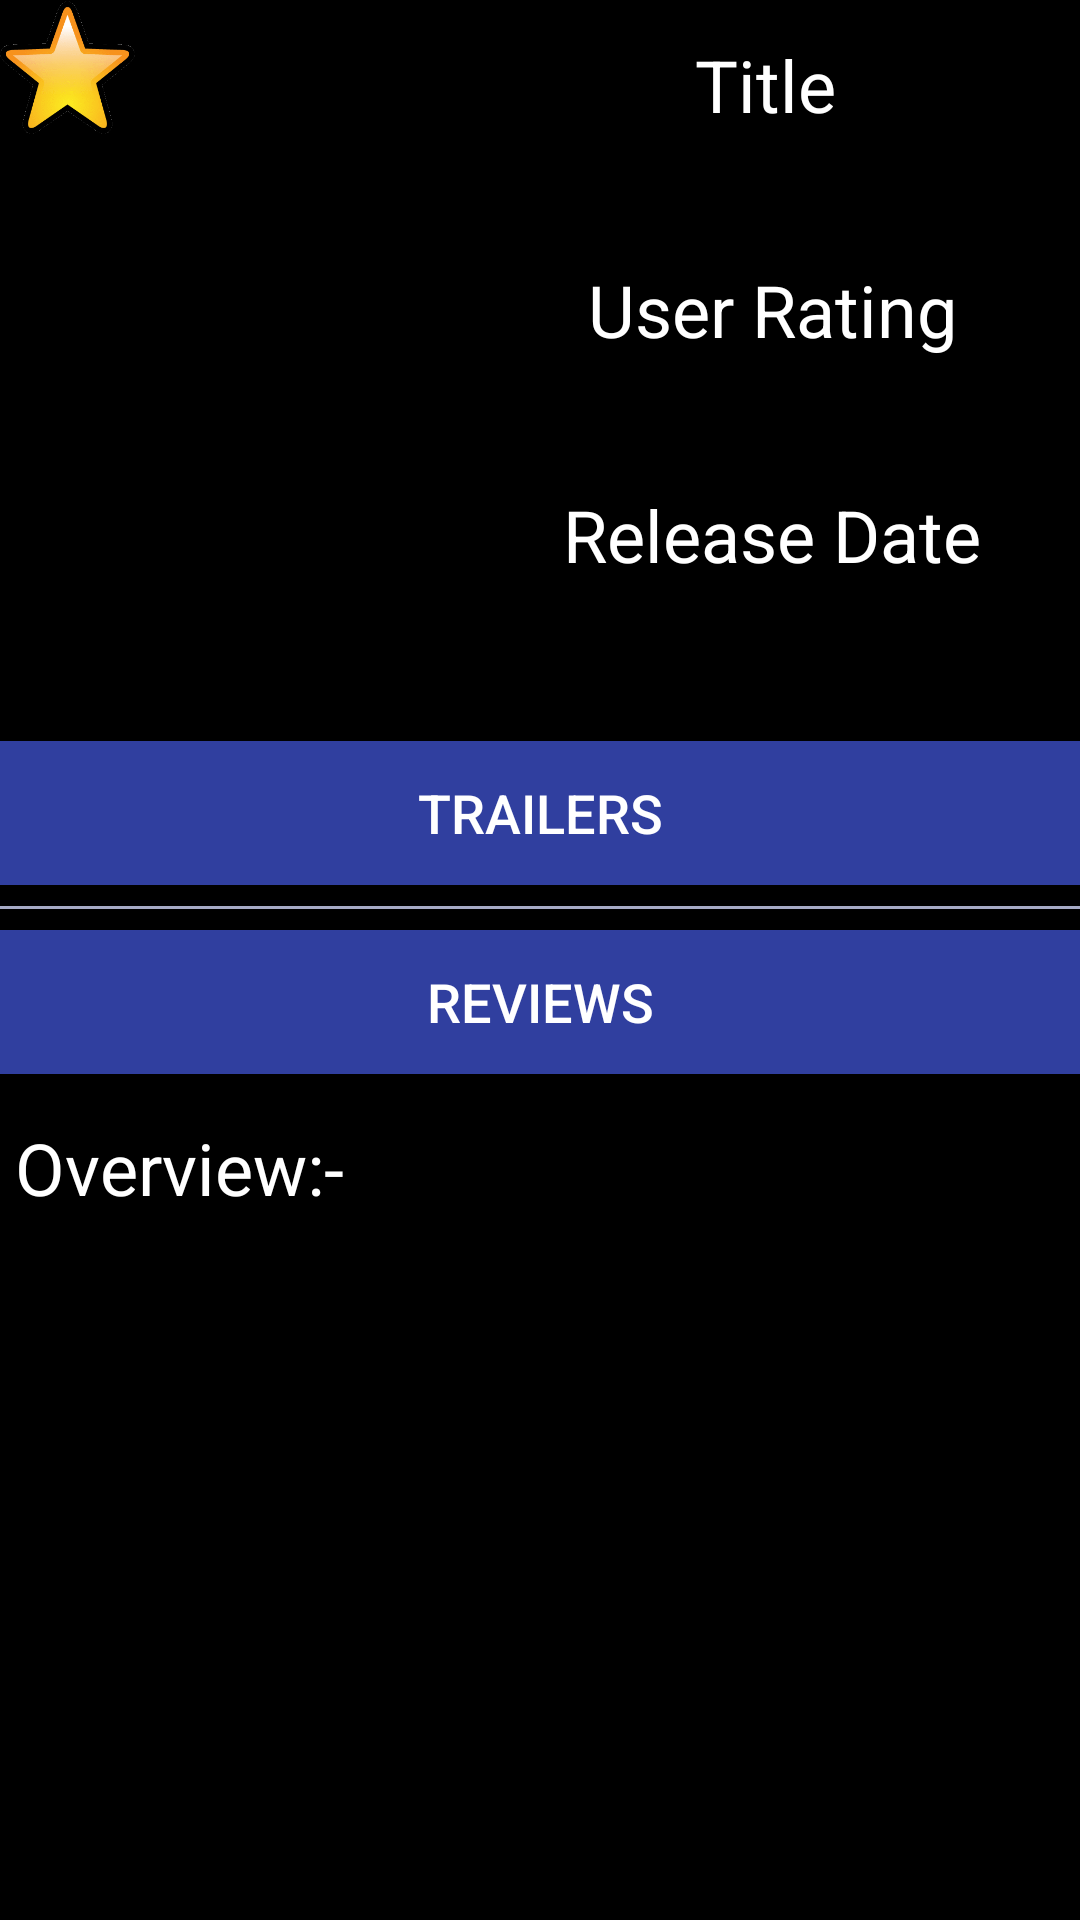

The Android layout XML behind this screen, and the referenced resources:
<!-- AndroidManifest.xml: application theme AppTheme -->
<!-- res/layout/fragment_movieposter_detail.xml -->
<?xml version="1.0" encoding="utf-8"?>
<RelativeLayout
    android:layout_width="match_parent"
    android:layout_height="match_parent"
    android:id="@+id/detailscard"
    android:background="#000000"

    xmlns:android="http://schemas.android.com/apk/res/android"
    >



    <ScrollView
        android:layout_width="match_parent"
        android:layout_height="wrap_content"
        android:id="@+id/scrollView"
        android:scrollbarThumbVertical="@color/appblue"
        android:scrollbarSize="3dp">

        <RelativeLayout
            android:layout_width="match_parent"
            android:layout_height="wrap_content"
            android:background="#000000"
            >

            <ImageView
                android:layout_width="150dp"
                android:layout_height="230dp"
                android:clickable="true"
                android:id="@+id/posterthmb"
                android:scaleType="fitXY"
                android:paddingLeft="10dp"
                android:paddingTop="20dp" />

            <ImageButton
                android:layout_width="45dp"
                android:layout_height="45dp"
                android:background="@drawable/star01"
                android:id="@+id/favouritebutton"/>

            <TextView
                android:layout_width="match_parent"
                android:layout_height="wrap_content"
                android:clickable="true"
                android:layout_toRightOf="@id/posterthmb"
                android:id="@+id/titletext"
                android:textColor="#FFFFFF"
                android:text="Title"
                android:textSize="24dp"
                android:layout_marginTop="12dp"
                android:gravity="center"/>

            <TextView
                android:layout_width="match_parent"
                android:layout_height="wrap_content"
                android:layout_toRightOf="@id/posterthmb"
                android:layout_below="@id/titletext"
                android:textSize="23dp"
                android:layout_marginTop="2dp"
                android:textColor="#C5CAE9"
                android:paddingLeft="5dp"
                android:gravity="center"
                android:id="@+id/title"/>

            <TextView
                android:layout_width="match_parent"
                android:layout_height="wrap_content"
                android:layout_toRightOf="@id/posterthmb"
                android:layout_below="@id/title"
                android:textSize="24dp"
                android:layout_marginTop="10dp"
                android:textColor="#FFFFFF"
                android:paddingLeft="5dp"
                android:text="User Rating"
                android:id="@+id/ratingtxt"
                android:gravity="center"/>

            <TextView
                android:layout_width="match_parent"
                android:layout_height="wrap_content"
                android:layout_toRightOf="@id/posterthmb"
                android:layout_below="@id/ratingtxt"
                android:textSize="23dp"
                android:layout_marginTop="2dp"
                android:textColor="#C5CAE9"
                android:paddingLeft="5dp"
                android:gravity="center"
                android:id="@+id/rating"/>

            <TextView
                android:layout_width="match_parent"
                android:layout_height="wrap_content"
                android:layout_toRightOf="@id/posterthmb"
                android:layout_below="@id/rating"
                android:textSize="24dp"
                android:layout_marginTop="10dp"
                android:textColor="#FFFFFF"
                android:paddingLeft="5dp"
                android:text="Release Date"
                android:id="@+id/releasetxt"
                android:gravity="center"/>

            <TextView
                android:layout_width="match_parent"
                android:layout_height="wrap_content"
                android:layout_toRightOf="@id/posterthmb"
                android:layout_below="@id/releasetxt"
                android:textSize="23dp"
                android:layout_marginTop="2dp"
                android:textColor="#C5CAE9"
                android:paddingLeft="5dp"
                android:gravity="center"
                android:id="@+id/releasedate"/>



            <Button
                android:layout_width="match_parent"
                android:layout_height="wrap_content"
                android:text="Trailers"
                android:id="@+id/trailerbutton"
                android:layout_below="@id/releasedate"
                android:layout_alignParentLeft="true"
                android:layout_alignParentStart="true"
                android:layout_marginTop="20dp"
                android:textSize="18sp"
                android:textColor="#FFFFFF"
                android:background="#303F9F" />

            <ProgressBar
                style="?android:attr/progressBarStyleHorizontal"
                android:layout_width="match_parent"
                android:layout_height="1dp"
                android:id="@+id/decoprog"
                android:layout_below="@+id/trailerbutton"
                android:layout_marginTop="7dp"
                android:background="#C5CAE9" />


            <Button
                android:layout_width="match_parent"
                android:layout_height="wrap_content"
                android:text="Reviews"
                android:id="@+id/reviewsbutton"
                android:layout_below="@id/decoprog"
                android:layout_alignParentLeft="true"
                android:layout_alignParentStart="true"
                android:layout_marginTop="7dp"
                android:textSize="18sp"
                android:textColor="#FFFFFF"
                android:background="#303F9F" />


            <TextView
                android:layout_width="match_parent"
                android:layout_height="wrap_content"
                android:layout_below="@id/reviewsbutton"
                android:layout_marginTop="15dp"
                android:paddingLeft="5dp"
                android:text="Overview:-"
                android:textColor="#FFFFFF"
                android:textSize="24dp"
                android:id="@+id/overviewtext"/>


            <TextView
                android:layout_width="match_parent"
                android:layout_height="wrap_content"
                android:layout_below="@id/overviewtext"
                android:textSize="20dp"
                android:paddingLeft="5dp"
                android:textColor="#C5CAE9"
                android:id="@+id/overview"/>



        </RelativeLayout>

    </ScrollView>


</RelativeLayout>
<!-- resources referenced by this layout -->
<resources>
  <color name="appblue">#303F9F</color>
  <!-- drawable star01: png bitmap (drawable, 19690 bytes) -->
  <style name="AppTheme" parent="Theme.AppCompat.Light.DarkActionBar">
          <item name="colorPrimary">#303F9F</item>
  
      </style>
</resources>
